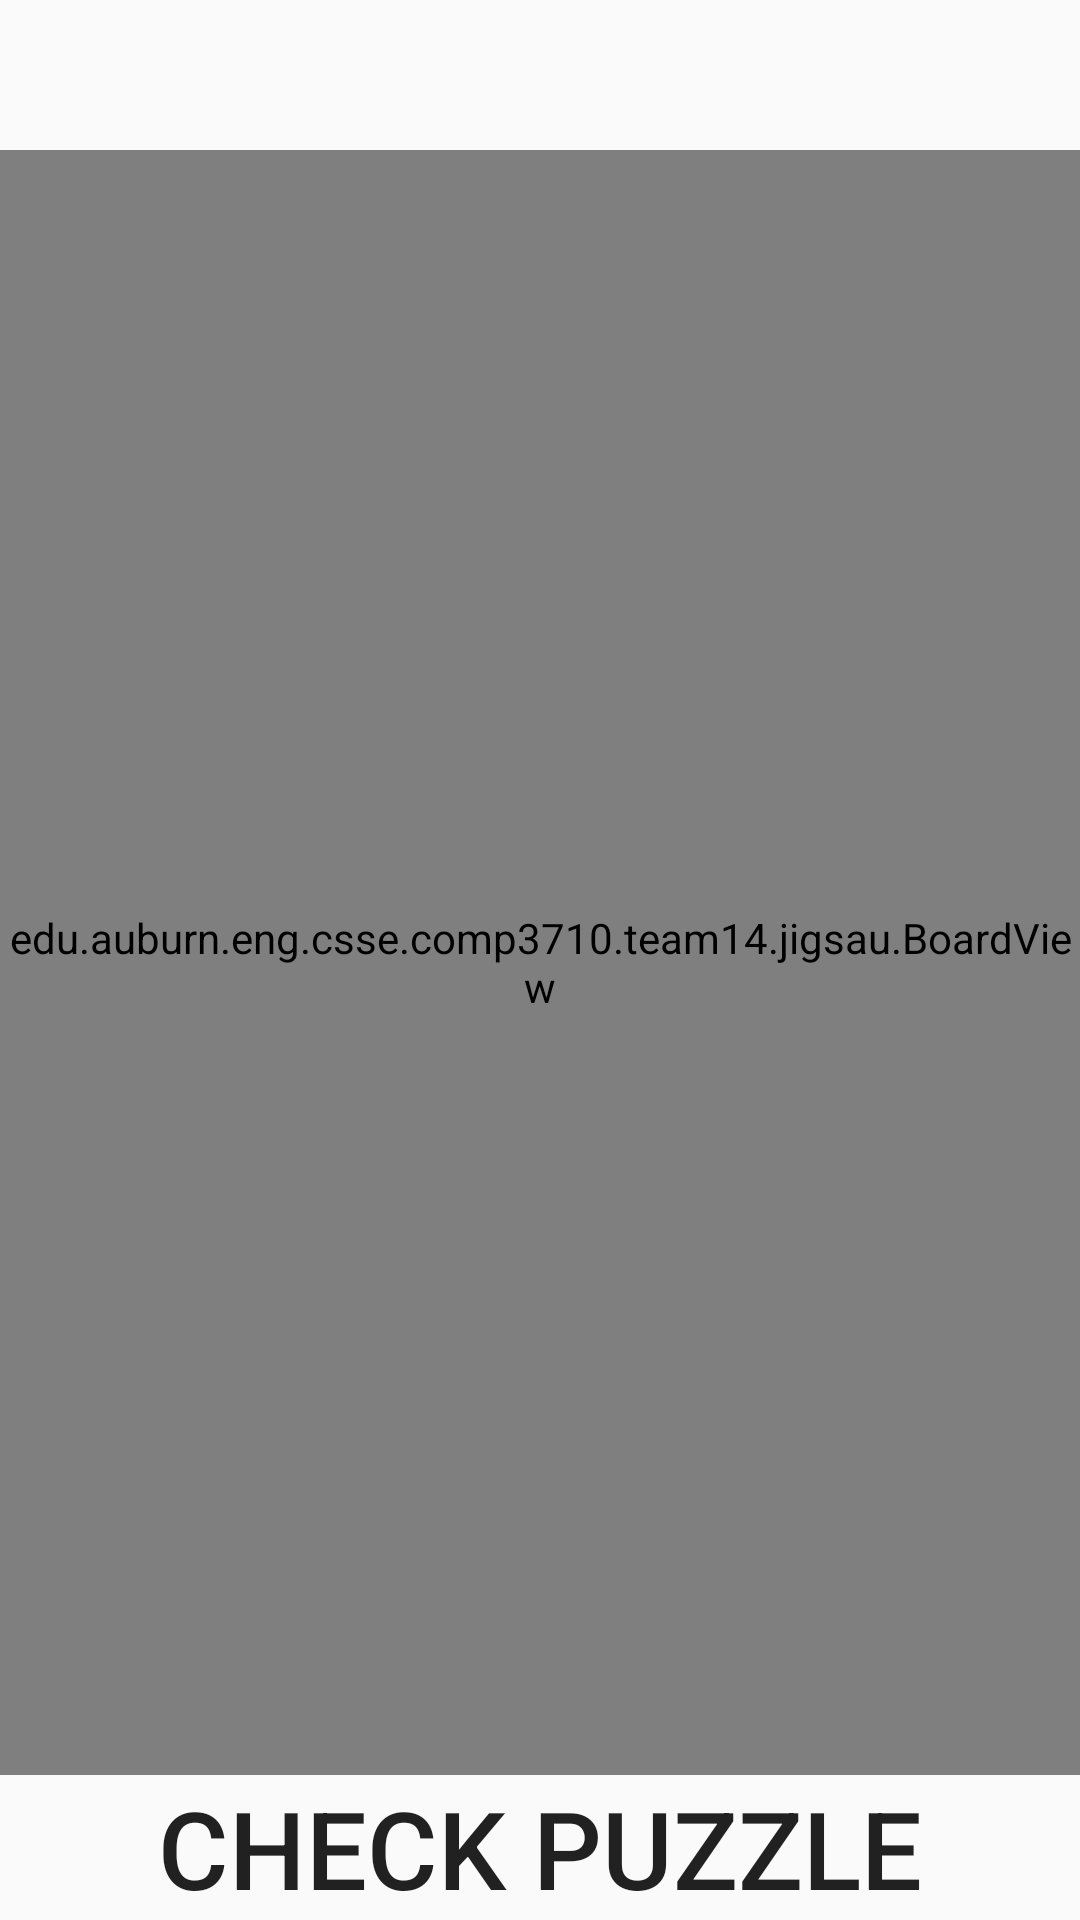

Android layout source for this screen:
<!-- AndroidManifest.xml: application theme AppTheme -->
<!-- res/layout/activity_board.xml -->
<?xml version="1.0" encoding="utf-8"?>
<LinearLayout
    xmlns:android="http://schemas.android.com/apk/res/android"
    android:orientation="vertical"
    android:layout_width="match_parent"
    android:layout_height="match_parent"
    android:background="@color/gray">

    <LinearLayout
        android:layout_width="fill_parent"
        android:layout_height="fill_parent"
        android:orientation="horizontal"
        android:layout_weight="6">

        <TextView
            android:layout_width="fill_parent"
            android:layout_height="wrap_content"
            android:layout_weight="3"
            android:id="@+id/timer"
            android:textSize="36dp"
            android:gravity="left" />

        <TextView
            android:layout_width="fill_parent"
            android:layout_height="wrap_content"
            android:layout_weight="2"
            android:id="@+id/move_count"
            android:textSize="36dp"
            android:gravity="right" />
    </LinearLayout>


    <edu.auburn.eng.csse.comp3710.team14.jigsau.BoardView
        android:layout_width="fill_parent"
        android:layout_height="match_parent"
        android:layout_weight="1"
        android:id="@+id/gameboard"
        android:layout_gravity="center">
        </edu.auburn.eng.csse.comp3710.team14.jigsau.BoardView>

    <Button
        android:layout_width="fill_parent"
        android:layout_height="wrap_content"
        android:background="?android:attr/selectableItemBackground"
        android:text="Check Puzzle"
        android:textSize="36dp"
        android:id="@+id/check_puzzle" />
</LinearLayout>
<!-- resources referenced by this layout -->
<resources>
  <style name="AppTheme" parent="Theme.AppCompat.Light.DarkActionBar">
          
      </style>
</resources>
